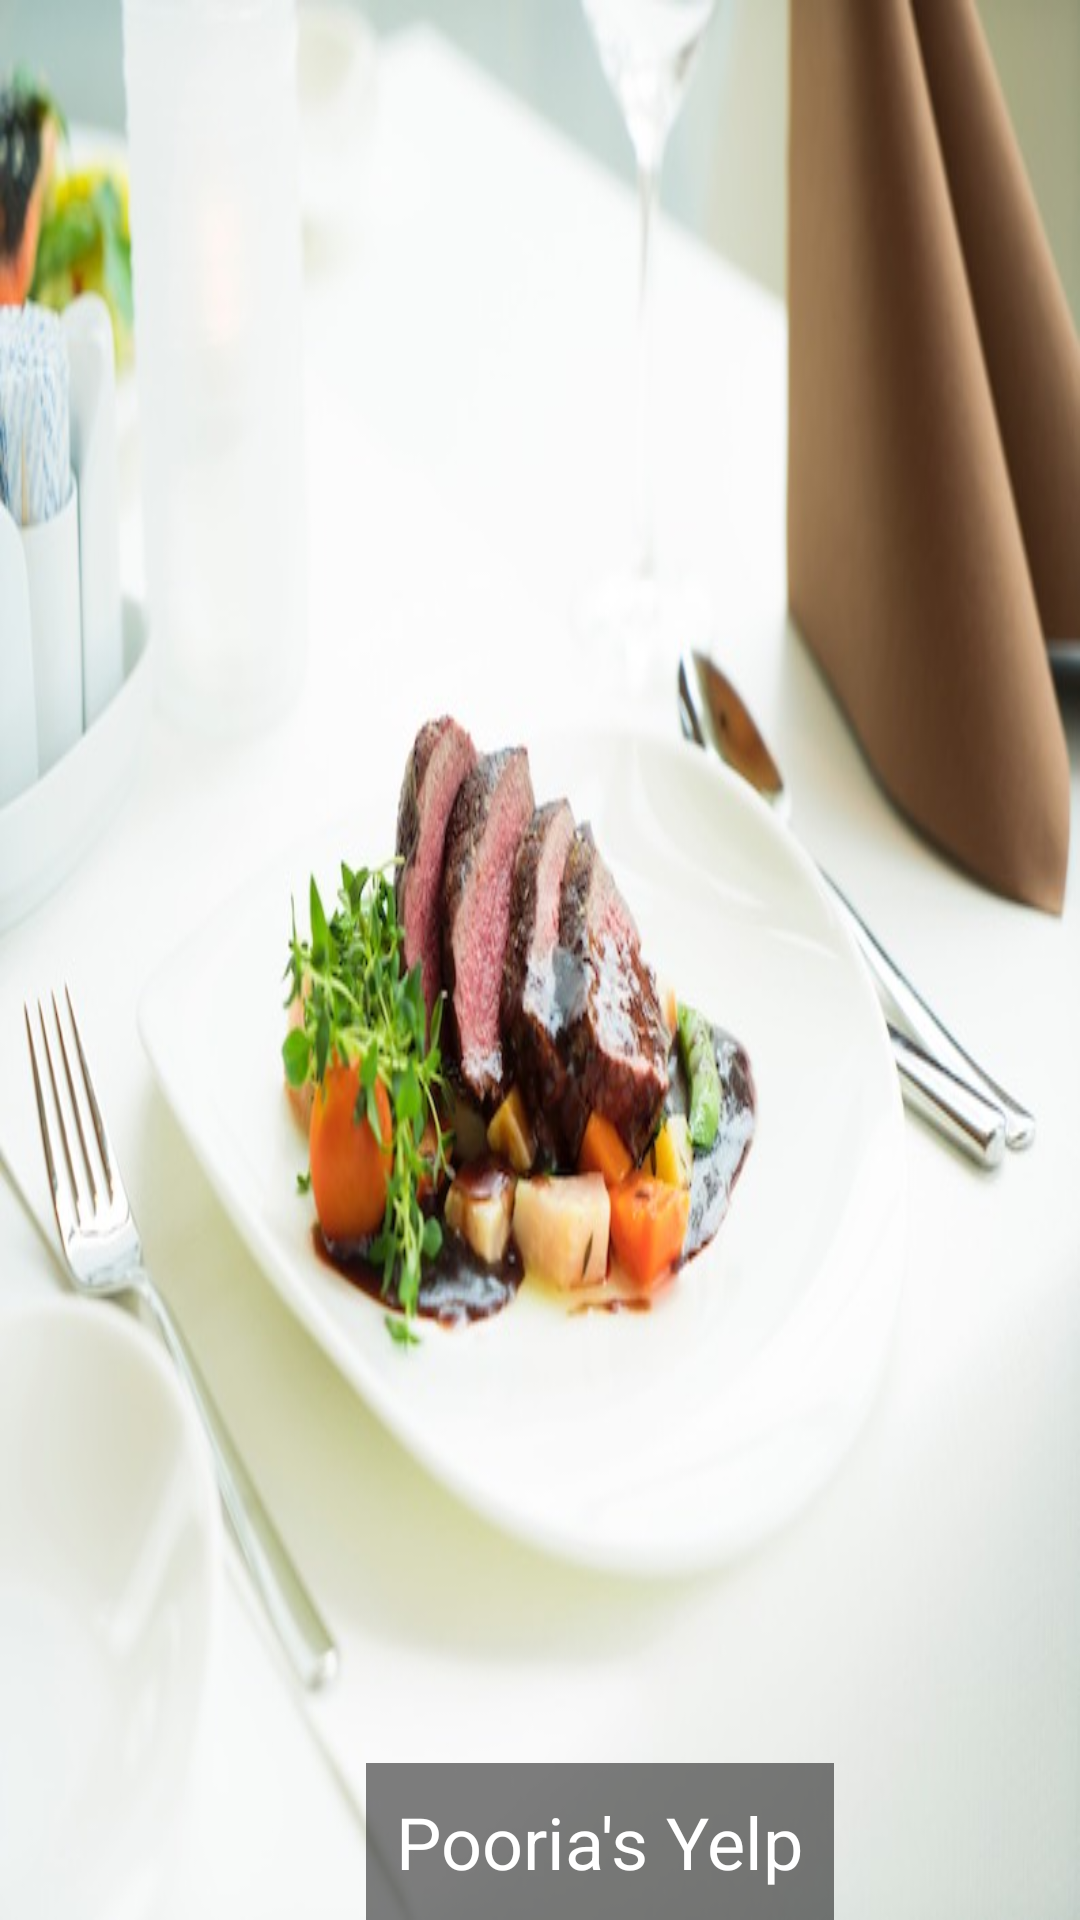

Here is an Android app screen rendered from its layout file. Give the layout XML and the strings, colors and styles it references.
<!-- AndroidManifest.xml: application theme Theme.PooriasYelp -->
<!-- res/layout/header.xml -->
<LinearLayout xmlns:android="http://schemas.android.com/apk/res/android"
    android:layout_width="match_parent"
    android:layout_height="200dp"
    android:orientation="vertical"
    android:background="@drawable/background_image">

    <View
        android:layout_width="match_parent"
        android:layout_height="0dp"
        android:layout_weight="1"/>

    <TextView
        android:layout_width="wrap_content"
        android:layout_height="wrap_content"
        android:layout_marginStart="20dp"
        android:textSize="24sp"
        android:layout_gravity="center_horizontal|bottom"
        android:background="#80000000"
        android:padding="10dp"
        android:textColor="@color/white"
        android:text="Pooria's Yelp"/>
</LinearLayout>
<!-- resources referenced by this layout -->
<resources>
  <!-- drawable background_image: jpg bitmap (drawable, 56068 bytes) -->
  <style name="Theme.PooriasYelp" parent="Base.Theme.PooriasYelp" />
  <style name="Base.Theme.PooriasYelp" parent="Theme.Material3.DayNight.NoActionBar">
          
          
      </style>
  <!-- not gathered from this repository: default colours our renderer supplied (Android Studio template values) -->
  <color name="white">#FFFFFFFF</color>
</resources>
